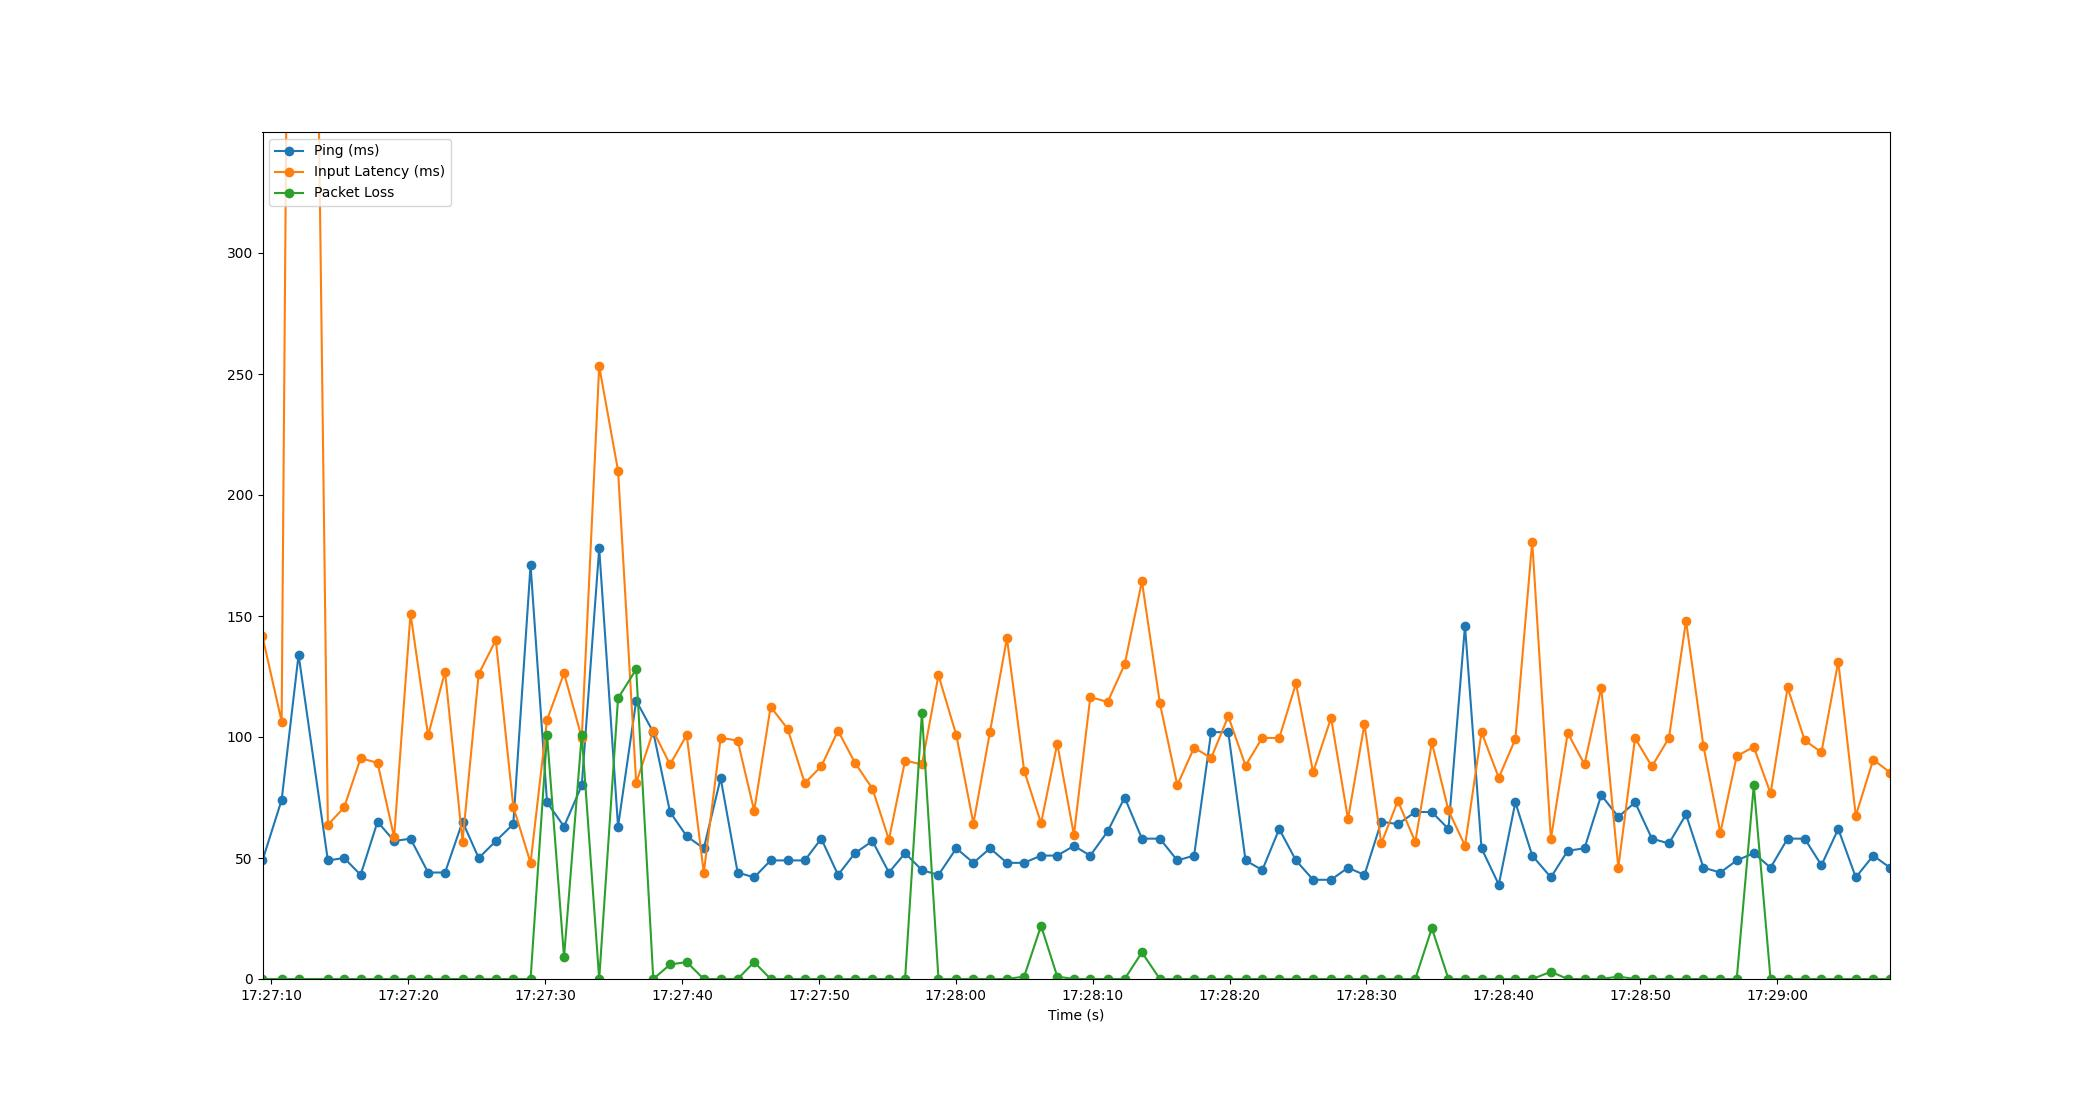

The file beside this chart, header and first rows:
Time, Timestamp, Ping, Packet Loss, Input Latency
2.1457672119140625e-06, 2023-07-11 17:27:09.347388, 49, 0, 141.5
1.399, 2023-07-11 17:27:10.746152, 74, 0, 106.4
2.636, 2023-07-11 17:27:11.983061, 134, 0, 1015
4.776, 2023-07-11 17:27:14.123073, 49, 0, 63.66
5.967, 2023-07-11 17:27:15.314651, 50, 0, 70.95
7.168, 2023-07-11 17:27:16.515723, 43, 0, 91.24
8.405, 2023-07-11 17:27:17.752396, 65, 0, 89.32
9.617, 2023-07-11 17:27:18.964425, 57, 0, 58.57
10.81, 2023-07-11 17:27:20.161420, 58, 0, 151
12.1, 2023-07-11 17:27:21.446150, 44, 0, 100.6
13.34, 2023-07-11 17:27:22.685051, 44, 0, 127
14.62, 2023-07-11 17:27:23.962632, 65, 0, 56.75
15.8, 2023-07-11 17:27:25.142675, 50, 0, 126
17.05, 2023-07-11 17:27:26.394804, 57, 0, 140
18.32, 2023-07-11 17:27:27.668327, 64, 0, 71.27
19.58, 2023-07-11 17:27:28.932214, 171, 0, 47.97
20.79, 2023-07-11 17:27:30.136275, 73, 101, 107
22.03, 2023-07-11 17:27:31.377753, 63, 9, 126.4
23.33, 2023-07-11 17:27:32.673697, 80, 101, 99.64
24.6, 2023-07-11 17:27:33.946850, 178, 0, 253.2
25.98, 2023-07-11 17:27:35.324382, 63, 116, 210
27.3, 2023-07-11 17:27:36.650075, 115, 128, 80.96
28.55, 2023-07-11 17:27:37.899030, 102, 0, 102.5
29.78, 2023-07-11 17:27:39.123062, 69, 6, 88.67
30.99, 2023-07-11 17:27:40.341551, 59, 7, 100.8
32.24, 2023-07-11 17:27:41.588681, 54, 0, 43.94
33.47, 2023-07-11 17:27:42.820010, 83, 0, 99.64
34.71, 2023-07-11 17:27:44.061230, 44, 0, 98.52
35.92, 2023-07-11 17:27:45.269944, 42, 7, 69.51
37.13, 2023-07-11 17:27:46.472940, 49, 0, 112.5
38.37, 2023-07-11 17:27:47.717871, 49, 0, 103.4
39.62, 2023-07-11 17:27:48.967032, 49, 0, 80.9
40.82, 2023-07-11 17:27:50.171053, 58, 0, 87.89
42.05, 2023-07-11 17:27:51.396166, 43, 0, 102.6
43.28, 2023-07-11 17:27:52.631082, 52, 0, 89.36
44.57, 2023-07-11 17:27:53.913606, 57, 0, 78.61
45.77, 2023-07-11 17:27:55.114198, 44, 0, 57.55
46.95, 2023-07-11 17:27:56.296320, 52, 0, 90.28
48.18, 2023-07-11 17:27:57.525981, 45, 110, 88.64
49.39, 2023-07-11 17:27:58.735037, 43, 0, 125.5
50.69, 2023-07-11 17:28:00.038636, 54, 0, 100.8
51.94, 2023-07-11 17:28:01.287068, 48, 0, 64.26
53.15, 2023-07-11 17:28:02.501067, 54, 0, 102.2
54.39, 2023-07-11 17:28:03.737189, 48, 0, 140.8
55.65, 2023-07-11 17:28:04.995042, 48, 1, 86.07
56.88, 2023-07-11 17:28:06.230709, 51, 22, 64.37
58.07, 2023-07-11 17:28:07.413617, 51, 1, 97.29
59.28, 2023-07-11 17:28:08.630637, 55, 0, 59.51
60.48, 2023-07-11 17:28:09.827138, 51, 0, 116.5
61.75, 2023-07-11 17:28:11.095029, 61, 0, 114.5
62.99, 2023-07-11 17:28:12.338364, 75, 0, 130
64.25, 2023-07-11 17:28:13.599086, 58, 11, 164.3
65.56, 2023-07-11 17:28:14.911091, 58, 0, 114
66.84, 2023-07-11 17:28:16.184456, 49, 0, 80.09
68.06, 2023-07-11 17:28:17.411036, 51, 0, 95.6
69.31, 2023-07-11 17:28:18.657558, 102, 0, 91.34
70.56, 2023-07-11 17:28:19.905460, 102, 0, 108.6
71.82, 2023-07-11 17:28:21.170298, 49, 0, 88.18
73.05, 2023-07-11 17:28:22.394861, 45, 0, 99.69
74.28, 2023-07-11 17:28:23.628376, 62, 0, 99.5
... 36 more rows
